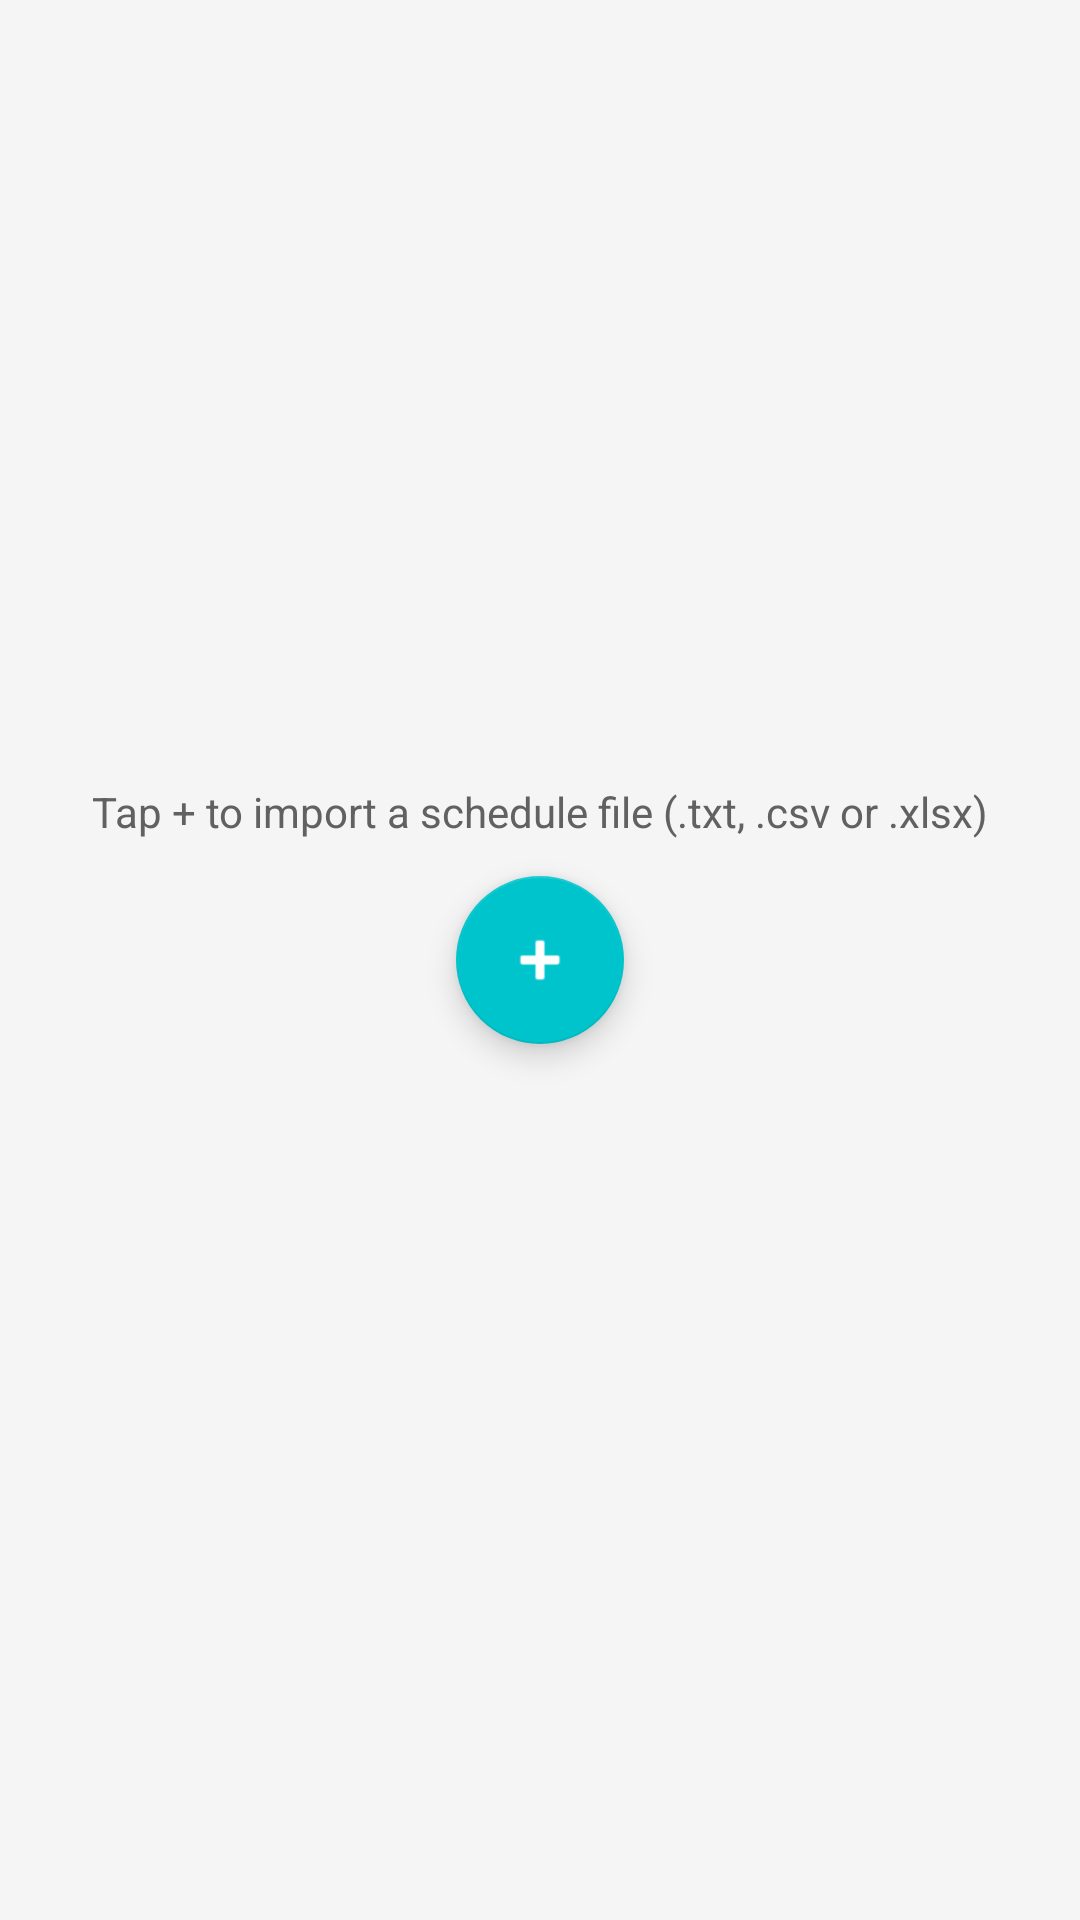

Reconstruct the res/layout file that produces this screen, plus the resources it refers to.
<!-- AndroidManifest.xml: application theme Theme.CourseSchedule -->
<!-- res/layout/fragment_data.xml -->
<?xml version="1.0" encoding="utf-8"?>
<androidx.constraintlayout.widget.ConstraintLayout
    xmlns:android="http://schemas.android.com/apk/res/android"
    xmlns:app="http://schemas.android.com/apk/res-auto"
    android:layout_width="match_parent"
    android:layout_height="match_parent"
    android:background="@color/grey_100">

    

    
    <TextView
        android:id="@+id/tvEmptyState"
        android:layout_width="wrap_content"
        android:layout_height="wrap_content"
        android:text="@string/data_empty_state"
        android:textSize="14sp"
        android:textColor="@color/grey_700"
        android:layout_marginBottom="12dp"
        app:layout_constraintBottom_toTopOf="@id/fabImport"
        app:layout_constraintStart_toStartOf="parent"
        app:layout_constraintEnd_toEndOf="parent" />

    
    <com.google.android.material.floatingactionbutton.FloatingActionButton
        android:id="@+id/fabImport"
        android:layout_width="wrap_content"
        android:layout_height="wrap_content"
        android:contentDescription="@string/fab_import_description"
        app:srcCompat="@android:drawable/ic_input_add"
        app:backgroundTint="@color/navy_800"
        app:tint="@color/white"
        app:layout_constraintTop_toTopOf="parent"
        app:layout_constraintBottom_toBottomOf="parent"
        app:layout_constraintStart_toStartOf="parent"
        app:layout_constraintEnd_toEndOf="parent" />

    
    <LinearLayout
        android:id="@+id/layoutFileSelected"
        android:layout_width="wrap_content"
        android:layout_height="wrap_content"
        android:orientation="vertical"
        android:gravity="center"
        android:visibility="gone"
        app:layout_constraintTop_toTopOf="parent"
        app:layout_constraintBottom_toTopOf="@id/btnProcess"
        app:layout_constraintStart_toStartOf="parent"
        app:layout_constraintEnd_toEndOf="parent">

        <ImageView
            android:layout_width="48dp"
            android:layout_height="48dp"
            android:src="@android:drawable/ic_menu_upload"
            android:contentDescription="File icon"
            android:layout_marginBottom="8dp"
            app:tint="@color/navy_400" />

        <TextView
            android:id="@+id/tvSelectedFileName"
            android:layout_width="wrap_content"
            android:layout_height="wrap_content"
            android:textSize="16sp"
            android:textColor="@color/navy_800"
            android:textStyle="bold"
            android:layout_marginBottom="4dp" />

        <TextView
            android:layout_width="wrap_content"
            android:layout_height="wrap_content"
            android:text="File ready for processing"
            android:textSize="12sp"
            android:textColor="@color/grey_700" />

    </LinearLayout>

    
    <com.google.android.material.button.MaterialButton
        android:id="@+id/btnProcess"
        android:layout_width="wrap_content"
        android:layout_height="wrap_content"
        android:text="SYNC DATA TO SYSTEM"
        android:visibility="gone"
        app:backgroundTint="@color/navy_800"
        app:icon="@android:drawable/ic_popup_sync"
        app:iconGravity="textStart"
        app:layout_constraintTop_toBottomOf="@id/layoutFileSelected"
        app:layout_constraintBottom_toBottomOf="parent"
        app:layout_constraintStart_toStartOf="parent"
        app:layout_constraintEnd_toEndOf="parent" />

    
    <androidx.recyclerview.widget.RecyclerView
        android:id="@+id/rvImportedData"
        android:layout_width="0dp"
        android:layout_height="0dp"
        android:visibility="gone"
        android:paddingTop="8dp"
        android:paddingBottom="72dp"
        android:clipToPadding="false"
        app:layout_constraintTop_toTopOf="parent"
        app:layout_constraintBottom_toBottomOf="parent"
        app:layout_constraintStart_toStartOf="parent"
        app:layout_constraintEnd_toEndOf="parent" />

    
    <com.google.android.material.floatingactionbutton.FloatingActionButton
        android:id="@+id/fabUpdateData"
        android:layout_width="wrap_content"
        android:layout_height="wrap_content"
        android:contentDescription="Update schedule data"
        app:srcCompat="@android:drawable/ic_popup_sync"
        app:backgroundTint="@color/navy_400"
        app:tint="@color/white"
        android:layout_margin="16dp"
        android:visibility="gone"
        app:layout_constraintBottom_toBottomOf="parent"
        app:layout_constraintEnd_toEndOf="parent" />

    
    <com.google.android.material.button.MaterialButton
        android:id="@+id/btnPushToCloud"
        android:layout_width="wrap_content"
        android:layout_height="wrap_content"
        android:text="PUSH TO CLOUD"
        android:visibility="gone"
        app:backgroundTint="@color/teal_500"
        app:icon="@android:drawable/ic_menu_upload"
        app:iconGravity="textStart"
        android:layout_marginEnd="8dp"
        app:layout_constraintTop_toTopOf="parent"
        app:layout_constraintEnd_toEndOf="parent"
        android:layout_marginTop="8dp" />

    
    <TextView
        android:id="@+id/tvCloudStatus"
        android:layout_width="wrap_content"
        android:layout_height="wrap_content"
        android:textSize="10sp"
        android:textColor="@color/grey_600"
        android:visibility="gone"
        android:layout_marginEnd="16dp"
        app:layout_constraintTop_toBottomOf="@+id/btnPushToCloud"
        app:layout_constraintEnd_toEndOf="parent" />

</androidx.constraintlayout.widget.ConstraintLayout>
<!-- resources referenced by this layout -->
<resources>
  <color name="grey_100">#F5F5F5</color>
  <color name="grey_600">#757575</color>
  <color name="grey_700">#616161</color>
  <color name="navy_400">@color/brand_300</color>
  <color name="navy_800">@color/brand_500</color>
  <color name="teal_500">#009688</color>
  <color name="white">#FFFFFFFF</color>
  <string name="data_empty_state">Tap + to import a schedule file (.txt, .csv or .xlsx)</string>
  <string name="fab_import_description">Import schedule data</string>
  <style name="Theme.CourseSchedule" parent="Theme.MaterialComponents.DayNight.NoActionBar">
          
          <item name="colorPrimary">@color/navy_800</item>
          <item name="colorPrimaryVariant">@color/navy_900</item>
          <item name="colorOnPrimary">@color/white</item>
          <item name="colorSecondary">@color/navy_400</item>
          <item name="colorSecondaryVariant">@color/navy_600</item>
          <item name="colorOnSecondary">@color/white</item>
  
          
          <item name="colorSurface">@color/white</item>
          <item name="colorOnSurface">@color/grey_900</item>
          <item name="android:colorBackground">@color/grey_100</item>
          <item name="android:windowBackground">@color/grey_100</item>
  
          
          <item name="android:statusBarColor">@color/navy_900</item>
  
          
          <item name="colorError">@color/error_red</item>
      </style>
  <color name="brand_300">#4dd9de</color>
  <color name="brand_500">#00c4cc</color>
  <color name="navy_900">@color/brand_900</color>
  <color name="navy_600">@color/brand_700</color>
  <color name="grey_900">#212121</color>
  <color name="error_red">#B00020</color>
  <color name="brand_900">#007a7f</color>
  <color name="brand_700">#009da3</color>
</resources>
